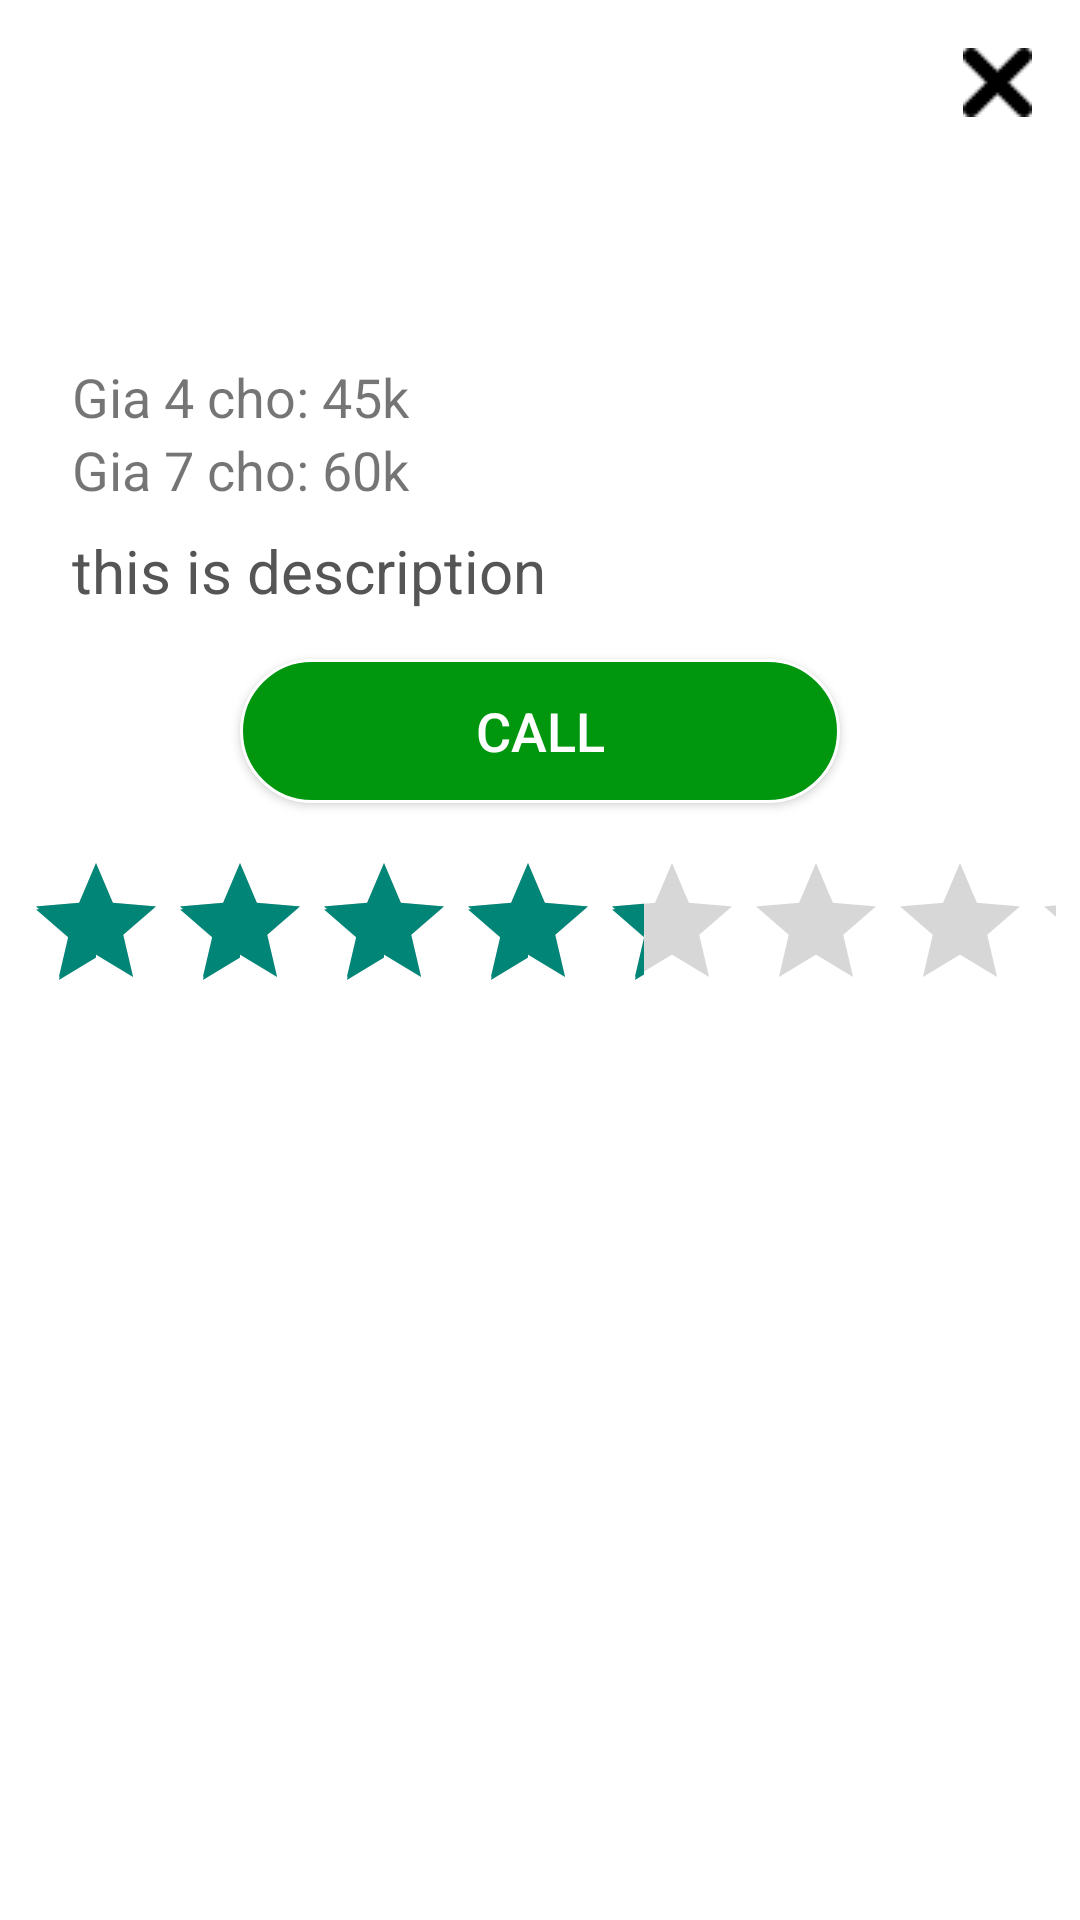

Layout XML and referenced resources for this Android screen:
<!-- AndroidManifest.xml: activity theme PopupThem -->
<!-- res/layout/activity_detail_taxi.xml -->
<?xml version="1.0" encoding="utf-8"?>
<RelativeLayout
    xmlns:android="http://schemas.android.com/apk/res/android"
    android:background="@drawable/bg_dialog_detail"
    android:layout_width="match_parent"
    android:paddingTop="8dp"
    android:paddingRight="8dp"
    android:paddingLeft="8dp"
    android:paddingBottom="32dp"
    android:layout_height="match_parent">
    <ImageView
        android:id="@+id/btn_close"
        android:paddingTop="8dp"
        android:paddingRight="8dp"
        android:layout_alignParentRight="true"
        android:layout_alignParentTop="true"
        android:src="@drawable/delete"
        android:layout_width="wrap_content"
        android:layout_height="wrap_content" />
    <ImageView
        android:id="@+id/avt_taxi"
        android:layout_marginTop="45dp"
        android:layout_centerHorizontal="true"
        android:src="@drawable/ic_launcher_background"
        android:layout_width="wrap_content"
        android:layout_height="wrap_content" />
    <TextView
        android:id="@+id/text_taxi_name"
        android:layout_below="@+id/avt_taxi"
        android:textStyle="bold"
        android:textColor="#333"
        android:textSize="32dp"
        android:layout_marginTop="16dp"
        android:gravity="center_horizontal"
        android:layout_width="match_parent"
        android:layout_height="wrap_content" />
    <TextView
        android:layout_marginTop="8dp"
        android:layout_marginLeft="16dp"
        android:id="@+id/text_price_4"
        android:textSize="18sp"
        android:layout_below="@id/text_taxi_name"
        android:text="Gia 4 cho: 45k"
        android:layout_width="match_parent"
        android:layout_height="wrap_content" />
    <TextView
        android:textSize="18sp"
        android:layout_marginLeft="16dp"
        android:id="@+id/text_price_7"
        android:layout_below="@id/text_price_4"
        android:text="Gia 7 cho: 60k"
        android:layout_width="match_parent"
        android:layout_height="wrap_content" />
    <TextView
        android:layout_marginLeft="16dp"
        android:id="@+id/tv_des"
        android:text="this is description"
        android:textColor="#555"
        android:textSize="20sp"
        android:layout_marginTop="8dp"
        android:layout_below="@id/text_price_7"
        android:layout_width="match_parent"
        android:layout_height="wrap_content" />
    <Button
        android:layout_marginTop="16dp"
        android:id="@+id/btn_call"
        android:textColor="#fff"
        android:textSize="18dp"
        android:background="@drawable/bg_button_call"
        android:layout_width="match_parent"
        android:layout_marginHorizontal="72dp"
        android:layout_height="wrap_content"
        android:text="Call"
        android:layout_centerHorizontal="true"
        android:layout_below="@+id/tv_des"
        />
    <RatingBar
        android:max="3"
        android:rating="3"
        android:layout_marginTop="16dp"
        android:layout_below="@id/btn_call"
        android:layout_width="match_parent"
        android:layout_height="wrap_content" />
</RelativeLayout>
<!-- resources referenced by this layout -->
<resources>
  <!-- drawable bg_button_call (drawable) -->
  <?xml version="1.0" encoding="utf-8"?>
  <shape xmlns:android="http://schemas.android.com/apk/res/android">
      <solid android:color="#00960E"/>
      <corners android:radius="360dp"/>
      <stroke android:color="#fff" android:width="1dp"/>
  </shape>
  <!-- drawable delete: png bitmap (drawable, 470 bytes) -->
  <style name="PopupThem" parent="Theme.AppCompat.Light.Dialog">
          <item name="android:windowNoTitle">true</item>
          <item name="android:windowActionBar">false</item>
          <item name="android:windowBackground">@android:color/transparent</item>
      </style>
</resources>
